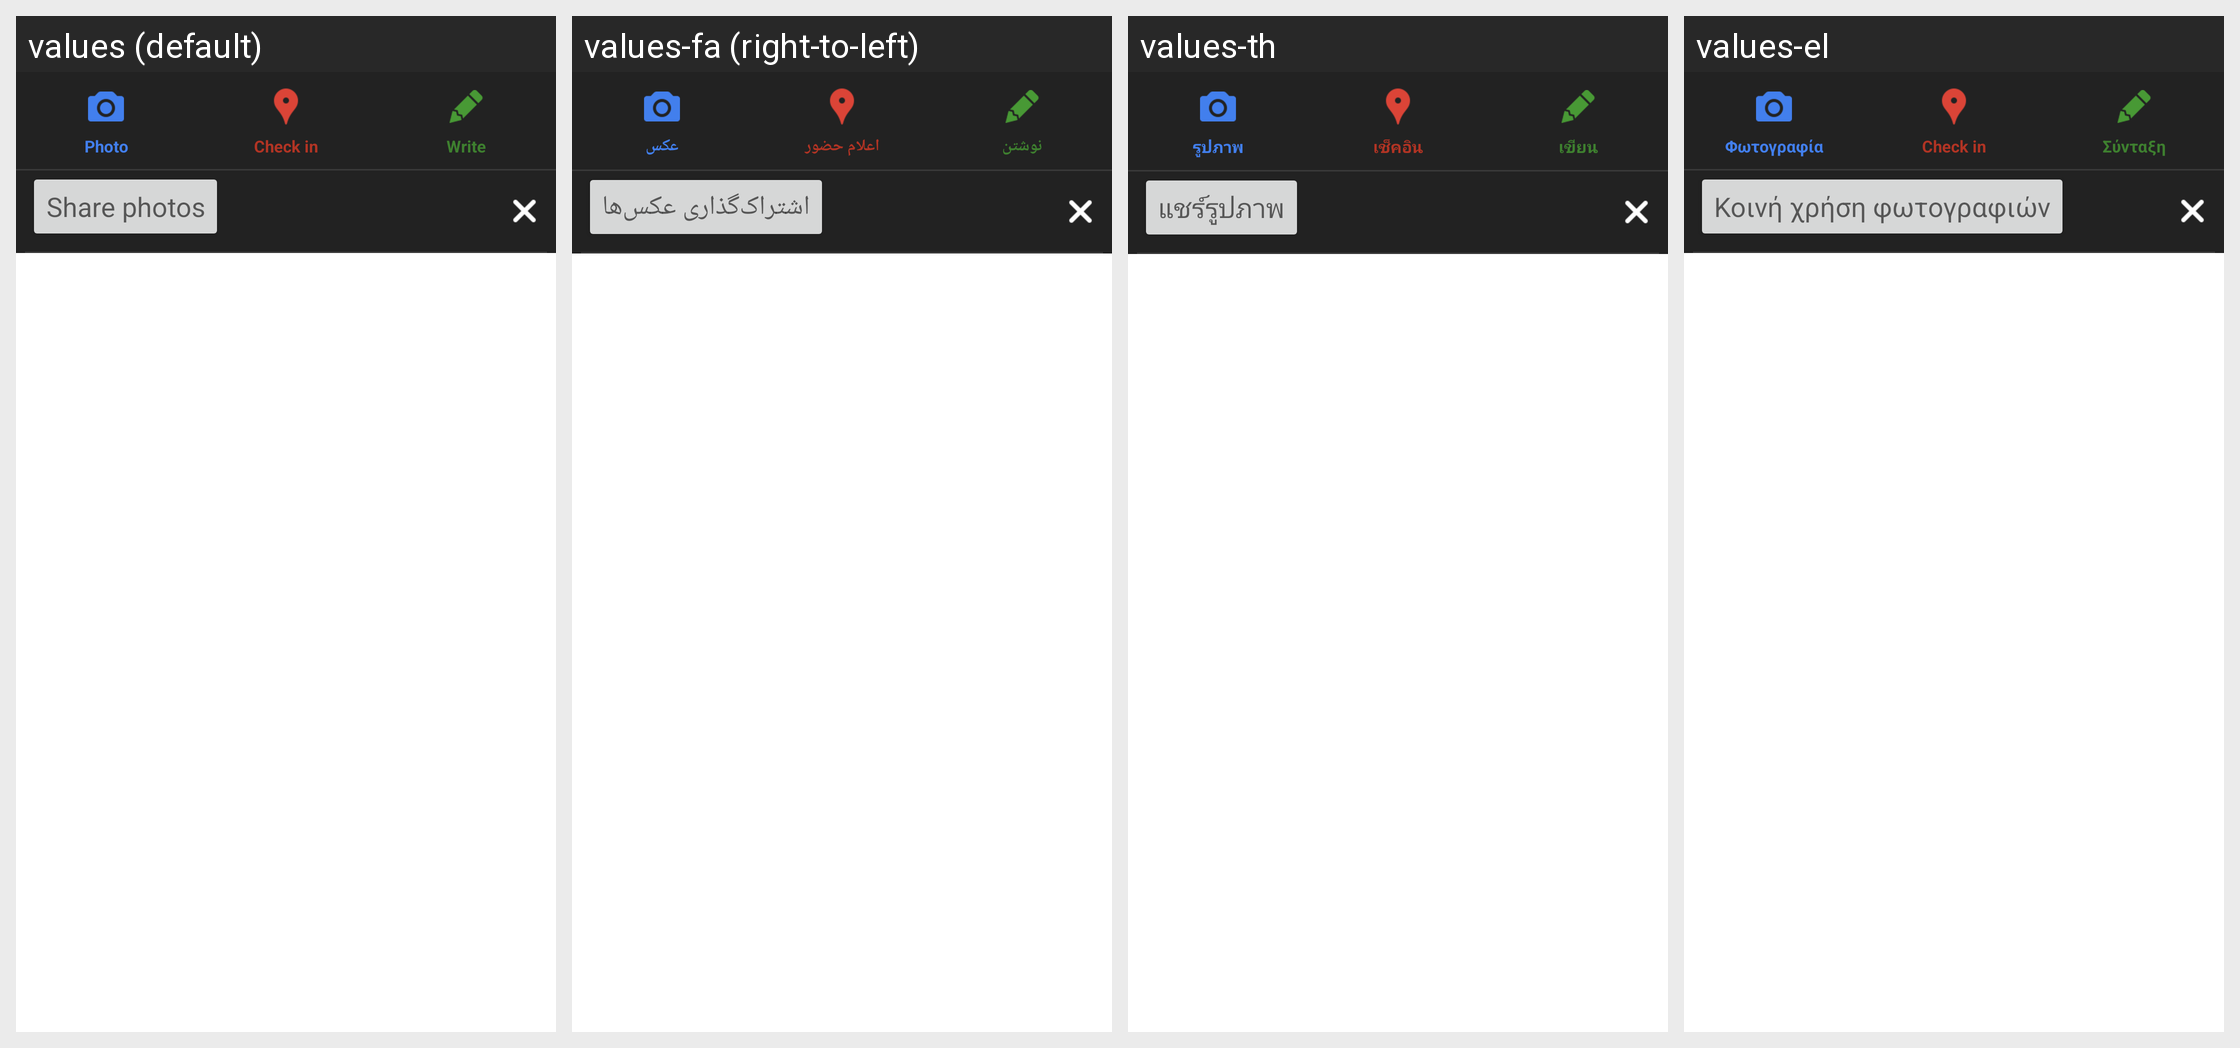

This grid shows one Android layout under several languages. Give, for every string resource on the screen, its name, the default text and each shown locale's text.
Android screen res/layout/compose_bar.xml rendered under 4 locales, left to right: values (default), values-fa (right-to-left), values-th, values-el. Device: Nexus 5 (rendered at 1080×1920; each locale shown at half size, 540×960, under a caption strip naming it); theme Theme.MaterialComponents.DayNight.NoActionBar.
Other locales in the repository, not shown: values-af, values-am, values-ar, values-be, values-bg, values-ca, values-cs, values-da, values-de, values-en-rGB, values-es, values-es-rUS, values-et, values-fi, values-fr, values-hi, values-hr, values-hu, values-id, values-in, values-it, values-iw, values-ja, values-ko, values-lt, values-lv, values-ms, values-nb, values-nl, values-pl, values-pt, values-pt-rPT, values-ro, values-ru, values-sk, values-sl, values-sr, values-sv, values-sw, values-tl, values-tr, values-uk, values-vi, values-zh-rCN, values-zh-rTW, values-zu.
Strings drawn on this screen, with the default value and each locale's value (text and hints the layout hard-codes, and strings that could not be matched under every locale, appear in the picture but are not listed):

compose_photo
  values: Photo
  values-fa: عکس
  values-th: รูปภาพ
  values-el: Φωτογραφία

compose_checkin
  values: Check in
  values-fa: اعلام حضور
  values-th: เช็คอิน
  values-el: Check in

compose_post
  values: Write
  values-fa: نوشتن
  values-th: เขียน
  values-el: Σύνταξη

compose_bar_share
  values: Share photos
  values-fa: اشتراک‌گذاری عکس‌ها
  values-th: แชร์รูปภาพ
  values-el: Κοινή χρήση φωτογραφιών
